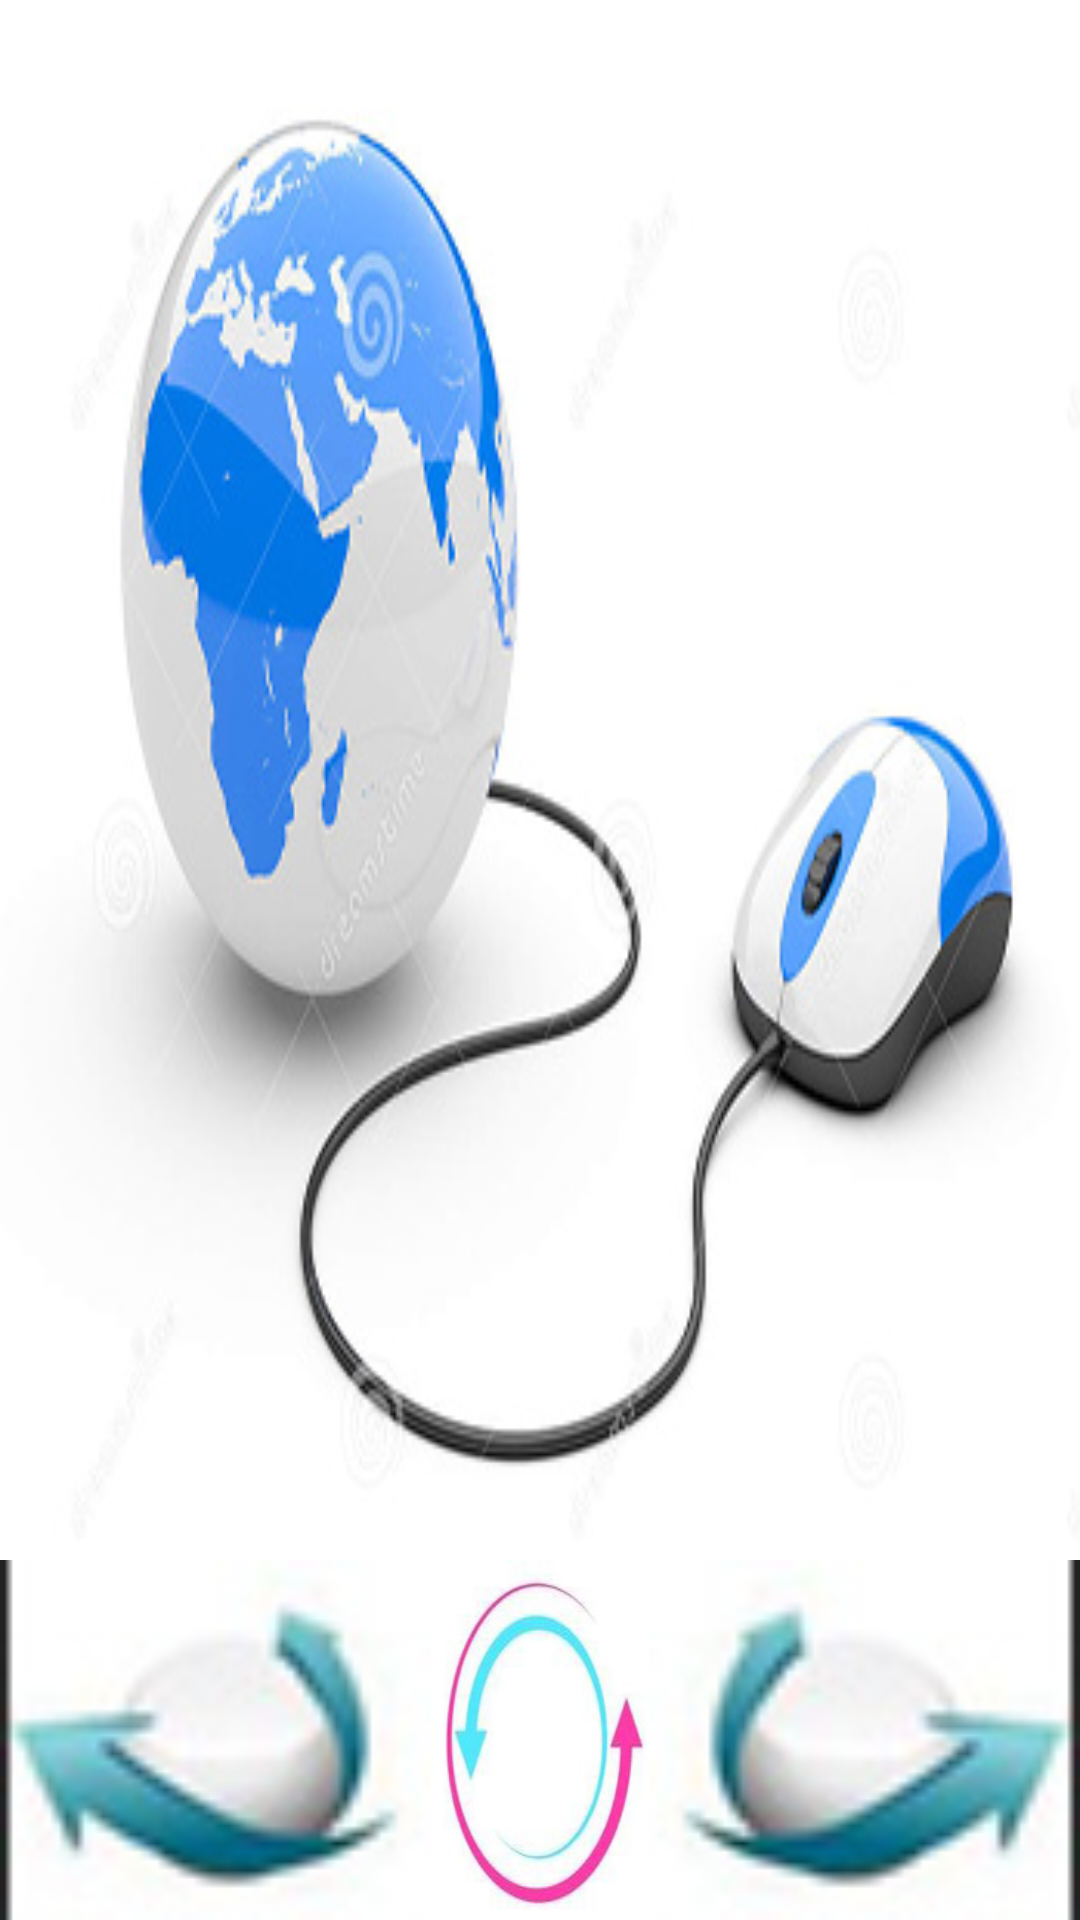

Layout XML and referenced resources for this Android screen:
<!-- AndroidManifest.xml: application theme android:Theme.Light.NoTitleBar.Fullscreen -->
<!-- res/layout/mouse.xml -->
<?xml version="1.0" encoding="utf-8"?>
<RelativeLayout xmlns:android="http://schemas.android.com/apk/res/android"
    android:layout_width="fill_parent"
    android:layout_height="fill_parent"
    android:orientation="vertical" >

	<FrameLayout android:id="@id/mouse_middleButton"
		android:layout_width="wrap_content" 
		android:layout_height="wrap_content"
		android:background="@drawable/mouse_middle"
		android:layout_alignParentBottom="true"
		android:layout_centerHorizontal="true" 
		android:maxHeight="120dp"
		android:minHeight="120dp" 
		android:minWidth="60dp" 
		android:maxWidth="60dp" />
	
	<FrameLayout android:id="@id/mouse_leftButton"
				 android:layout_width="wrap_content"
				 android:layout_height="wrap_content"
				 android:background="@drawable/mouse_left"
				 android:layout_alignParentLeft="true"
				 android:layout_toLeftOf="@id/mouse_middleButton"
				 android:layout_alignParentBottom="true"
				 android:maxHeight="120dp"
				 android:minHeight="120dp"
				 android:layout_below="@+id/mouse_touch"/>
	
	<FrameLayout android:id="@id/mouse_rightButton"
				 android:layout_width="wrap_content"
				 android:layout_height="wrap_content"
				 android:background="@drawable/mouse_right"
				 android:layout_alignParentRight="true"
				 android:layout_alignParentBottom="true"
				 android:layout_toRightOf="@id/mouse_middleButton"
				 android:maxHeight="120dp"
				 android:minHeight="120dp"
				 android:layout_below="@+id/mouse_touch"/>
	
    <FrameLayout
        android:id="@id/mouse_touch"
        android:layout_width="wrap_content"
        android:layout_height="wrap_content"
		android:background="@drawable/mouse_background"
        android:layout_alignParentLeft="true" 
        android:layout_alignParentRight="true"
        android:layout_above="@id/mouse_middleButton"
		android:layout_alignParentTop="true"/>
    
   

</RelativeLayout>
<!-- resources referenced by this layout -->
<resources>
  <!-- drawable mouse_background: jpg bitmap (drawable-xhdpi, 43660 bytes) -->
  <!-- drawable mouse_left: jpg bitmap (drawable-xxxhdpi, 9790 bytes) -->
  <!-- drawable mouse_middle: jpg bitmap (drawable-xhdpi, 22982 bytes) -->
  <!-- drawable mouse_right: jpg bitmap (drawable-xhdpi, 10080 bytes) -->
</resources>
